Photos from the image-classification dataset "eye_dataset" in the GitHub repository aloksharma123/animal_eye_classifier. Its 3 classes are: cat, dog, wild animal.

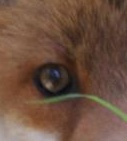
Label: wild animal

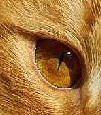
Label: cat

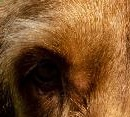
Label: dog

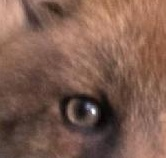
Label: wild animal

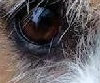
Label: dog

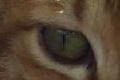
Label: cat
